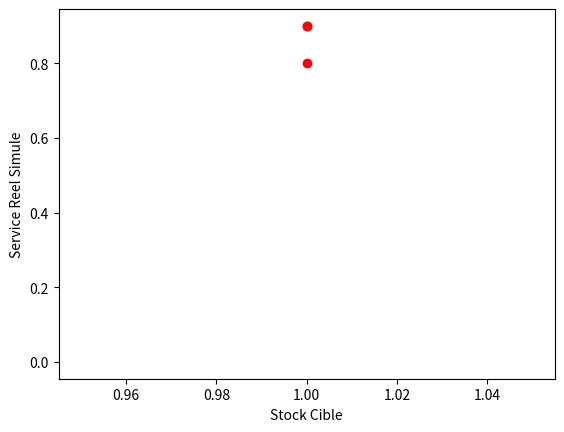

This chart was generated by the following Python code:
# coding: utf-8 
"""
On s’intéresse au stock de produits P1, le plus vendu.
On considère que la demande hebdomadaire de produits 
P1 peut être modélisée par une loi Normale N(155,38.9)

stock de sécurité : SS= alpha*sigma
demande ~ N(155,60)
(demande-155)/(60/sqrt(n)) ~ N(0,1)
P(-U(1-a/2)<demande-155)/(60/sqrt(n))< U(1-a/2))=1-a

alpha = étant fixé
"""
import numpy as np
import matplotlib.pyplot as plt
#import GestionDeTab

class Stock:
    '''représente l'état du stock sur les semaines'''

    def __init__(self,serviceCible,stockCible,ListeSemainesDeStock):
        self.sc=float(serviceCible)#proportion de clients servis
        self.semaines=ListeSemainesDeStock#liste de stock
        self.dechet=0.0#on aurait pu mettre comme une semaine suplémentaire...
        self.nbNonSatifait = 0.0
        self.produitNonLivre=0.0
        self.stockCible = float(stockCible)
        self.fournis= stockCible
        self.age=0

    def stockTotal(self):
        return np.sum(self.semaines)

    def nouvelleSemaine(self,demande):
        #On cherche à répondre à la demande
        #On considère qu'on doit livrer qu'un seul client
        self.age+=1
        
        self.semaines,demande = tabProduitMoinsDemande(self.semaines,demande)

        if np.floor(demande)>0.1 :
            self.nbNonSatifait+= 1.0
            self.produitNonLivre+=demande

        #ON décale les semaines
        self.dechet+=self.semaines[len(self.semaines)-1]
        decalCaseTab(self.semaines)
        
        #On initialise la nouvelle semaine
        self.semaines[0]=0.0
        reste=self.stockTotal()
        self.semaines[0]=1.0*(self.stockCible-reste)
        self.fournis+=self.semaines[0]
    
    def printStock(self):
        print("age=",self.age)
        print("stockTotal=",self.stockTotal())
        print("etatDuStock=",self.semaines)
        print("stockFournis=",self.fournis)
        print("stockDechet=",self.dechet)
        print("tauxDechet=",self.tauxDechet())
        print("PersonnesNOnsatisfaites=",self.nbNonSatifait)

    def tauxDechet(self):
        if self.fournis>1.0 :
            return (self.dechet/float(self.fournis))
        return 0.0



nbSemPermenption = 2
ListeSemainesDeStock = np.zeros(nbSemPermenption)



def decalCaseTab(tab):
    #retoune le tableau avec les valeurs décallées mais avec la premiere case <- derniere nouvelle case
    for i in range (len(tab)):
        tab[len(tab)-1-i]=tab[len(tab)-2-i]
    return tab

def tabProduitMoinsDemande(tab,demande):
    for i in range (len(tab)-1):
        if tab[len(tab)-1-i]>demande:
            tab[len(tab)-1-i]-=demande
            demande=0
        else:
            demande-=tab[len(tab)-1-i]
            tab[len(tab)-1-i]=0

    return tab,demande

def testtabProduitMoinsDemande():
    tab,demande=np.arange(0,3,1),100
    tab,demande=tabProduitMoinsDemande(tab,demande)
    print(tab)
    print(demande)

#testtabProduitMoinsDemande()

def testChangementSemaine():
    stockCible = 3
    demande=0
    ListeSemainesDeStock = np.arange(0,3,1)
    monStock=Stock(1,stockCible,ListeSemainesDeStock)
    for i in np.zeros(10):
        monStock.printStock()
        monStock.nouvelleSemaine(demande)
        #monStock.printStock()

#testChangementSemaine()

def simulerSemainesStockCible(nbSemaines,stockCible,demandes):
    ListeSemainesDeStock[0]=stockCible
    monStock=Stock(1,stockCible,ListeSemainesDeStock)

    for i in demandes:
        monStock.nouvelleSemaine(i)

    serviceCibleReel = 1 - (float(monStock.nbNonSatifait)/float(nbSemaines))
   
    return serviceCibleReel

def dechetsSemainesStockCible(nbSemaines,stockCible,demandes):
    ListeSemainesDeStock[0]=stockCible
    monStock=Stock(1,stockCible,ListeSemainesDeStock)

    for i in demandes:
        monStock.nouvelleSemaine(i)
        monStock.printStock()

    #print([tauxDechet,monStock.dechet,monStock.semaines[len(monStock.semaines)-1],monStock.fournis,monStock.stockTotal()])
    return monStock.tauxDechet()#semble trop faible



def simulerTabStockCible(nbSemaines,tabStockCible,mesDemandes):
    tabService = []
    for i in tabStockCible:
        tabService.append( simulerSemainesStockCible(nbSemaines,i,mesDemandes))
    return(tabService)

def dechetTabStockCible(nbSemaines,tabStockCible,mesDemandes):
    return [dechetsSemainesStockCible(nbSemaines,i,mesDemandes) for i in tabStockCible]
    

def simulationPousse():

    tabStockCible=np.arange(155,1000,10)
    mu, sigma = 155, 60 # demande moyenne et equart type de la demande moyenne

    nbsemaine=1000
    mesDemandes = np.random.normal(mu, sigma, nbsemaine)
    mesDemandes[mesDemandes<0]=0

    tabServiceSimule =simulerTabStockCible(nbsemaine,tabStockCible,mesDemandes)
    dechets = dechetTabStockCible(nbsemaine,tabStockCible,mesDemandes)

    plt.ylabel("Service Reel Simule")
    plt.xlabel("Stock Cible")
    plt.plot(tabStockCible,tabServiceSimule,'ro')
    plt.plot(tabStockCible,dechets)
    #print(tabServiceSimule)
    #print(dechets)
    plt.show()

#simulationPousse()

def simulationFacile():
    tabStockCible=np.ones(3)

    nbsemaine=10
    mesDemandes = np.ones(3)

    tabServiceSimule =simulerTabStockCible(nbsemaine,tabStockCible,mesDemandes)
    dechets = dechetTabStockCible(nbsemaine,tabStockCible,mesDemandes)

    plt.ylabel("Service Reel Simule")
    plt.xlabel("Stock Cible")
    plt.plot(tabStockCible,tabServiceSimule,'ro')
    plt.plot(tabStockCible,dechets)
    print(tabServiceSimule)
    print(dechets)
    plt.show()

simulationFacile()

def distributionTauxDechet(stockCible):

    tabStockCible=[stockCible]*1000
    mu, sigma = 155, 60 # demande moyenne et equart type de la demande moyenne

    nbsemaine=100
    mesDemandes = np.random.normal(mu, sigma, nbsemaine)
    mesDemandes[mesDemandes<0]=0
    dechets = dechetTabStockCible(nbsemaine,tabStockCible,mesDemandes)
    dechets[0]=dechets[1]
    plt.hist(dechets)
    plt.show()

#distributionTauxDechet(1500)